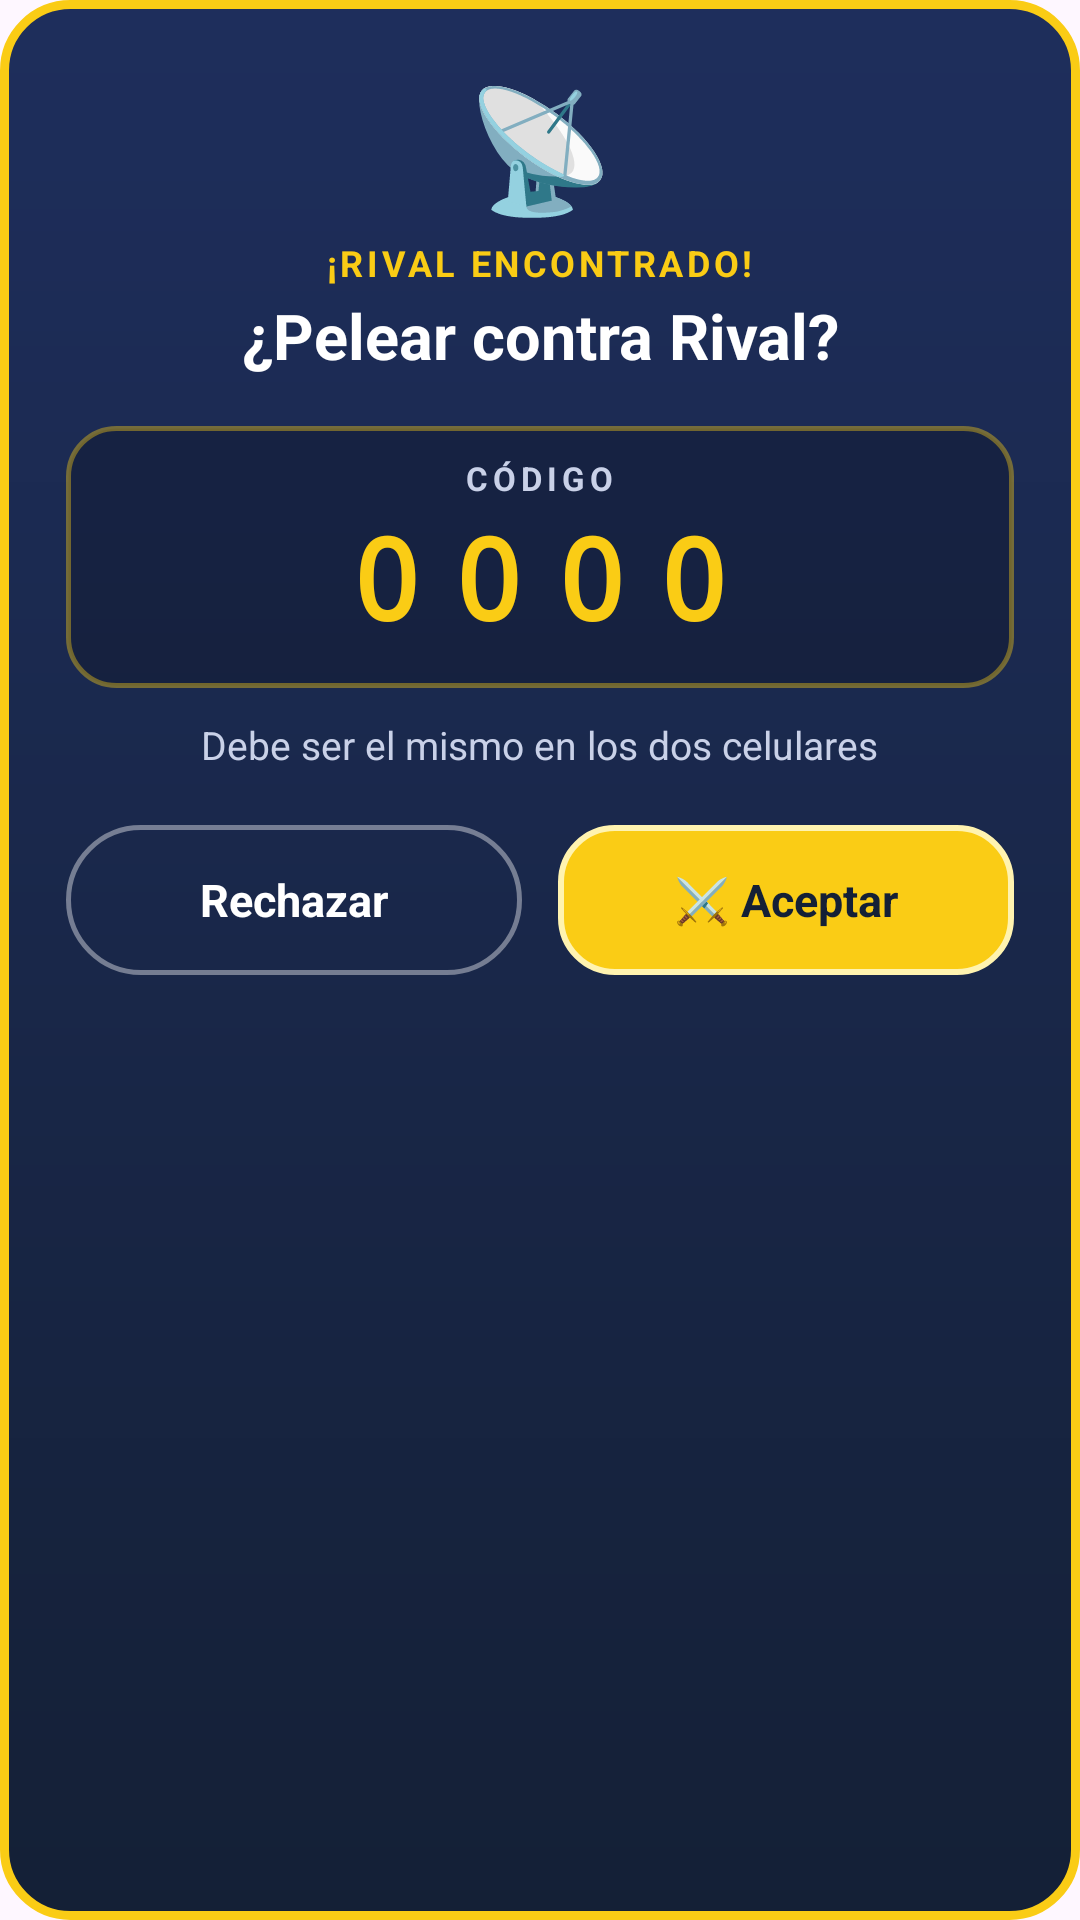

Android layout source for this screen:
<!-- AndroidManifest.xml: application theme Theme.POKEApp -->
<!-- res/layout/dialog_conexion.xml -->
<?xml version="1.0" encoding="utf-8"?>
<LinearLayout xmlns:android="http://schemas.android.com/apk/res/android"
    android:layout_width="match_parent"
    android:layout_height="wrap_content"
    android:orientation="vertical"
    android:gravity="center_horizontal"
    android:background="@drawable/bg_dialogo_batalla"
    android:padding="22dp">

    <TextView
        android:layout_width="wrap_content"
        android:layout_height="wrap_content"
        android:text="📡"
        android:textSize="40sp" />

    <TextView
        android:layout_width="wrap_content"
        android:layout_height="wrap_content"
        android:layout_marginTop="4dp"
        android:text="¡RIVAL ENCONTRADO!"
        android:textColor="#FACC15"
        android:textSize="12sp"
        android:textStyle="bold"
        android:letterSpacing="0.1" />

    <TextView
        android:id="@+id/tvRivalConexion"
        android:layout_width="wrap_content"
        android:layout_height="wrap_content"
        android:layout_marginTop="2dp"
        android:gravity="center"
        android:text="¿Pelear contra Rival?"
        android:textColor="#FFFFFF"
        android:textSize="21sp"
        android:textStyle="bold" />

    <LinearLayout
        android:layout_width="match_parent"
        android:layout_height="wrap_content"
        android:layout_marginTop="16dp"
        android:orientation="vertical"
        android:gravity="center_horizontal"
        android:background="@drawable/bg_codigo_conexion"
        android:paddingTop="10dp"
        android:paddingBottom="12dp">

        <TextView
            android:layout_width="wrap_content"
            android:layout_height="wrap_content"
            android:text="CÓDIGO"
            android:textColor="#C9D1E8"
            android:textSize="11sp"
            android:textStyle="bold"
            android:letterSpacing="0.15" />

        <TextView
            android:id="@+id/tvCodigoConexion"
            android:layout_width="wrap_content"
            android:layout_height="wrap_content"
            android:fontFamily="monospace"
            android:letterSpacing="0.3"
            android:text="0000"
            android:textColor="#FACC15"
            android:textSize="38sp"
            android:textStyle="bold" />
    </LinearLayout>

    <TextView
        android:layout_width="wrap_content"
        android:layout_height="wrap_content"
        android:layout_marginTop="10dp"
        android:gravity="center"
        android:text="Debe ser el mismo en los dos celulares"
        android:textColor="#C9D1E8"
        android:textSize="13sp" />

    <LinearLayout
        android:layout_width="match_parent"
        android:layout_height="wrap_content"
        android:layout_marginTop="18dp"
        android:orientation="horizontal">

        <TextView
            android:id="@+id/btnRechazarConexion"
            android:layout_width="0dp"
            android:layout_height="50dp"
            android:layout_weight="1"
            android:layout_marginEnd="6dp"
            android:gravity="center"
            android:background="@drawable/bg_button_outline"
            android:text="Rechazar"
            android:textColor="#FFFFFF"
            android:textSize="15sp"
            android:textStyle="bold" />

        <TextView
            android:id="@+id/btnAceptarConexion"
            android:layout_width="0dp"
            android:layout_height="50dp"
            android:layout_weight="1"
            android:layout_marginStart="6dp"
            android:gravity="center"
            android:background="@drawable/bg_boton_cambiar"
            android:text="⚔️ Aceptar"
            android:textColor="#142036"
            android:textSize="15sp"
            android:textStyle="bold" />
    </LinearLayout>
</LinearLayout>
<!-- resources referenced by this layout -->
<resources>
  <!-- drawable bg_boton_cambiar (drawable) -->
  <?xml version="1.0" encoding="utf-8"?>
  <shape xmlns:android="http://schemas.android.com/apk/res/android"
      android:shape="rectangle">
      <corners android:radius="18dp" />
      <solid android:color="#FACC15" />
      <stroke android:width="2dp" android:color="#FFF3B0" />
  </shape>
  <!-- drawable bg_button_outline (drawable) -->
  <?xml version="1.0" encoding="utf-8"?>
  <shape xmlns:android="http://schemas.android.com/apk/res/android">
      <corners android:radius="26dp" />
      <solid android:color="#00000000" />
      <stroke android:width="1.5dp" android:color="#66FFFFFF" />
  </shape>
  <!-- drawable bg_codigo_conexion (drawable) -->
  <?xml version="1.0" encoding="utf-8"?>
  <shape xmlns:android="http://schemas.android.com/apk/res/android"
      android:shape="rectangle">
      <corners android:radius="16dp" />
      <solid android:color="#33000000" />
      <stroke android:width="1.5dp" android:color="#66FACC15" />
  </shape>
  <!-- drawable bg_dialogo_batalla (drawable) -->
  <?xml version="1.0" encoding="utf-8"?>
  <shape xmlns:android="http://schemas.android.com/apk/res/android"
      android:shape="rectangle">
      <corners android:radius="22dp" />
      <gradient
          android:angle="270"
          android:startColor="#1E2E5C"
          android:endColor="#142036" />
      <stroke android:width="3dp" android:color="#FACC15" />
  </shape>
  <style name="Theme.POKEApp" parent="Base.Theme.POKEApp">
          
          <item name="materialButtonStyle">@style/Widget.POKEApp.Button</item>
      </style>
  <style name="Base.Theme.POKEApp" parent="Theme.Material3.DayNight.NoActionBar">
          
          
      </style>
  <style name="Widget.POKEApp.Button" parent="Widget.Material3.Button">
          <item name="backgroundTint">@null</item>
          <item name="android:insetTop">0dp</item>
          <item name="android:insetBottom">0dp</item>
      </style>
</resources>
